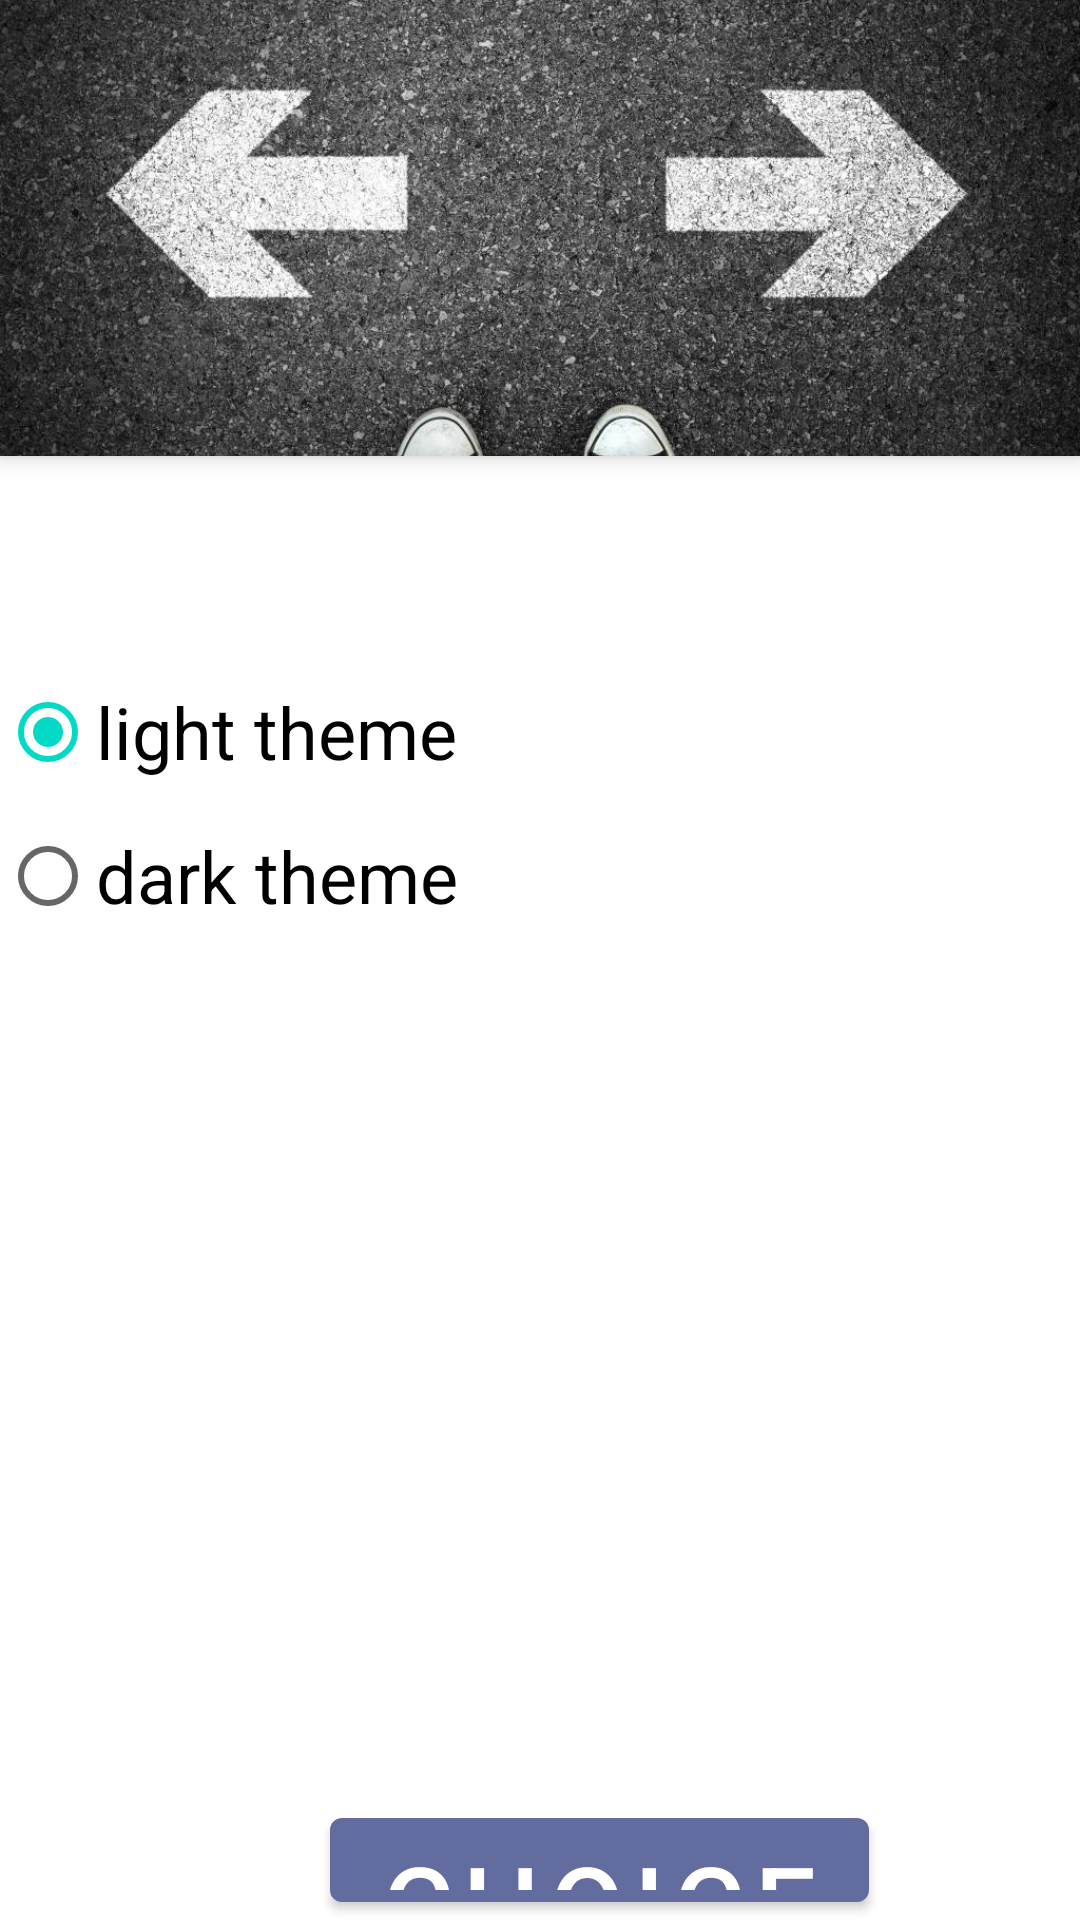

Produce the Android XML layout that renders to this screen, including the resource entries it uses.
<!-- AndroidManifest.xml: application theme Theme.Calculator -->
<!-- res/layout/activity_choose.xml -->
<?xml version="1.0" encoding="utf-8"?>
<androidx.coordinatorlayout.widget.CoordinatorLayout xmlns:android="http://schemas.android.com/apk/res/android"
    xmlns:app="http://schemas.android.com/apk/res-auto"
    xmlns:tools="http://schemas.android.com/tools"
    android:fitsSystemWindows="true"
    android:layout_width="match_parent"
    android:layout_height="match_parent">

    <com.google.android.material.appbar.AppBarLayout
        android:id="@+id/bar_layout"
        android:fitsSystemWindows="true"
        android:layout_width="match_parent"
        android:layout_height="@dimen/app_bar_layout_height">

        <com.google.android.material.appbar.CollapsingToolbarLayout
            android:layout_width="match_parent"
            android:layout_height="match_parent"
            app:collapsedTitleTextAppearance="@style/TextAppearance.App.CollapsingToolbar.Collapsed"
            android:fitsSystemWindows="true"
            app:expandedTitleTextAppearance="@style/TextAppearance.App.CollapsingToolbar.Expanded">

            <ImageView
                android:layout_width="match_parent"
                android:layout_height="match_parent"
                android:background="@android:color/transparent"
                android:contentDescription="@string/content_description_media"
                android:fitsSystemWindows="true"
                android:scaleType="centerCrop"
                android:src="@drawable/choose" />


            <com.google.android.material.appbar.MaterialToolbar
                android:id="@+id/topAppBar"
                app:subtitleTextColor="@color/white"
                app:titleTextColor="@color/white"
                android:layout_width="match_parent"
                android:layout_height="wrap_content"
                android:layout_marginTop="@dimen/material_toolbar_heigth"
                android:background="@android:color/transparent"
                app:title="@string/page_title"
                app:titleCentered="true"
                 />

        </com.google.android.material.appbar.CollapsingToolbarLayout>


    </com.google.android.material.appbar.AppBarLayout>

    <RadioGroup
        android:layout_marginTop="@dimen/radio_heigth"
        android:id="@+id/radioGroup"
        android:checkedButton="@+id/radio_button_1"
        android:layout_width="match_parent"
        android:layout_height="wrap_content">

        <RadioButton
            android:id="@+id/radio_button_1"
            android:layout_width="match_parent"
            android:layout_height="match_parent"
            android:text="@string/label_1"
            android:textSize="@dimen/radio_text_size" />
    <RadioButton
        android:id="@+id/radio_button_2"
        android:layout_width="match_parent"
        android:layout_height="match_parent"
        android:textSize="@dimen/radio_text_size"
        android:text="@string/label_2"/>
    </RadioGroup>

    <com.google.android.material.button.MaterialButton

        android:id="@+id/choice_button"
        android:layout_width="wrap_content"
        android:layout_height="wrap_content"
        android:textSize="@dimen/button_choice_text_size"
        android:text="@string/button_choice_text"
        android:layout_marginStart="@dimen/choice_button_margin_left"
        android:textColor="@color/white"
        android:layout_marginTop="@dimen/choice_button_margin_top">

    </com.google.android.material.button.MaterialButton>

</androidx.coordinatorlayout.widget.CoordinatorLayout>
<!-- resources referenced by this layout -->
<resources>
  <color name="white">#FFFFFFFF</color>
  <dimen name="app_bar_layout_height">152dp</dimen>
  <dimen name="button_choice_text_size">36sp</dimen>
  <dimen name="choice_button_margin_left">110dp</dimen>
  <dimen name="choice_button_margin_top">600dp</dimen>
  <dimen name="material_toolbar_heigth">82dp</dimen>
  <dimen name="radio_heigth">220dp</dimen>
  <dimen name="radio_text_size">24sp</dimen>
  <!-- drawable choose: jpeg bitmap (drawable, 204686 bytes) -->
  <string name="button_choice_text">choice</string>
  <string name="content_description_media">make your choice</string>
  <string name="label_1">light theme</string>
  <string name="label_2">dark theme</string>
  <string name="page_title">Сhoose a theme for the calculator</string>
  <style name="TextAppearance.App.CollapsingToolbar.Collapsed" parent="TextAppearance.MaterialComponents.Headline6">
          <item name="android:textColor">?attr/colorOnPrimary</item>
      </style>
  <style name="TextAppearance.App.CollapsingToolbar.Expanded" parent="TextAppearance.MaterialComponents.Headline5">
          <item name="android:textColor">?attr/colorOnPrimary</item>
      </style>
  <style name="Theme.Calculator" parent="Theme.MaterialComponents.DayNight.DarkActionBar">
          
          <item name="colorPrimary">@color/color_primary</item>
          <item name="colorPrimaryVariant">@color/purple_700</item>
          <item name="colorOnPrimary">@color/purple_700</item>
          
          <item name="colorSecondary">@color/teal_200</item>
          <item name="colorSecondaryVariant">@color/teal_700</item>
          <item name="colorOnSecondary">@color/black</item>
          
          <item name="android:statusBarColor" tools:targetApi="l">?attr/colorPrimaryVariant</item>
          
          <item name="windowNoTitle">true</item>
      </style>
  <color name="color_primary">#636C9E</color>
  <color name="purple_700">#FF3700B3</color>
  <color name="teal_200">#FF03DAC5</color>
  <color name="teal_700">#FF018786</color>
  <color name="black">#FF000000</color>
</resources>
